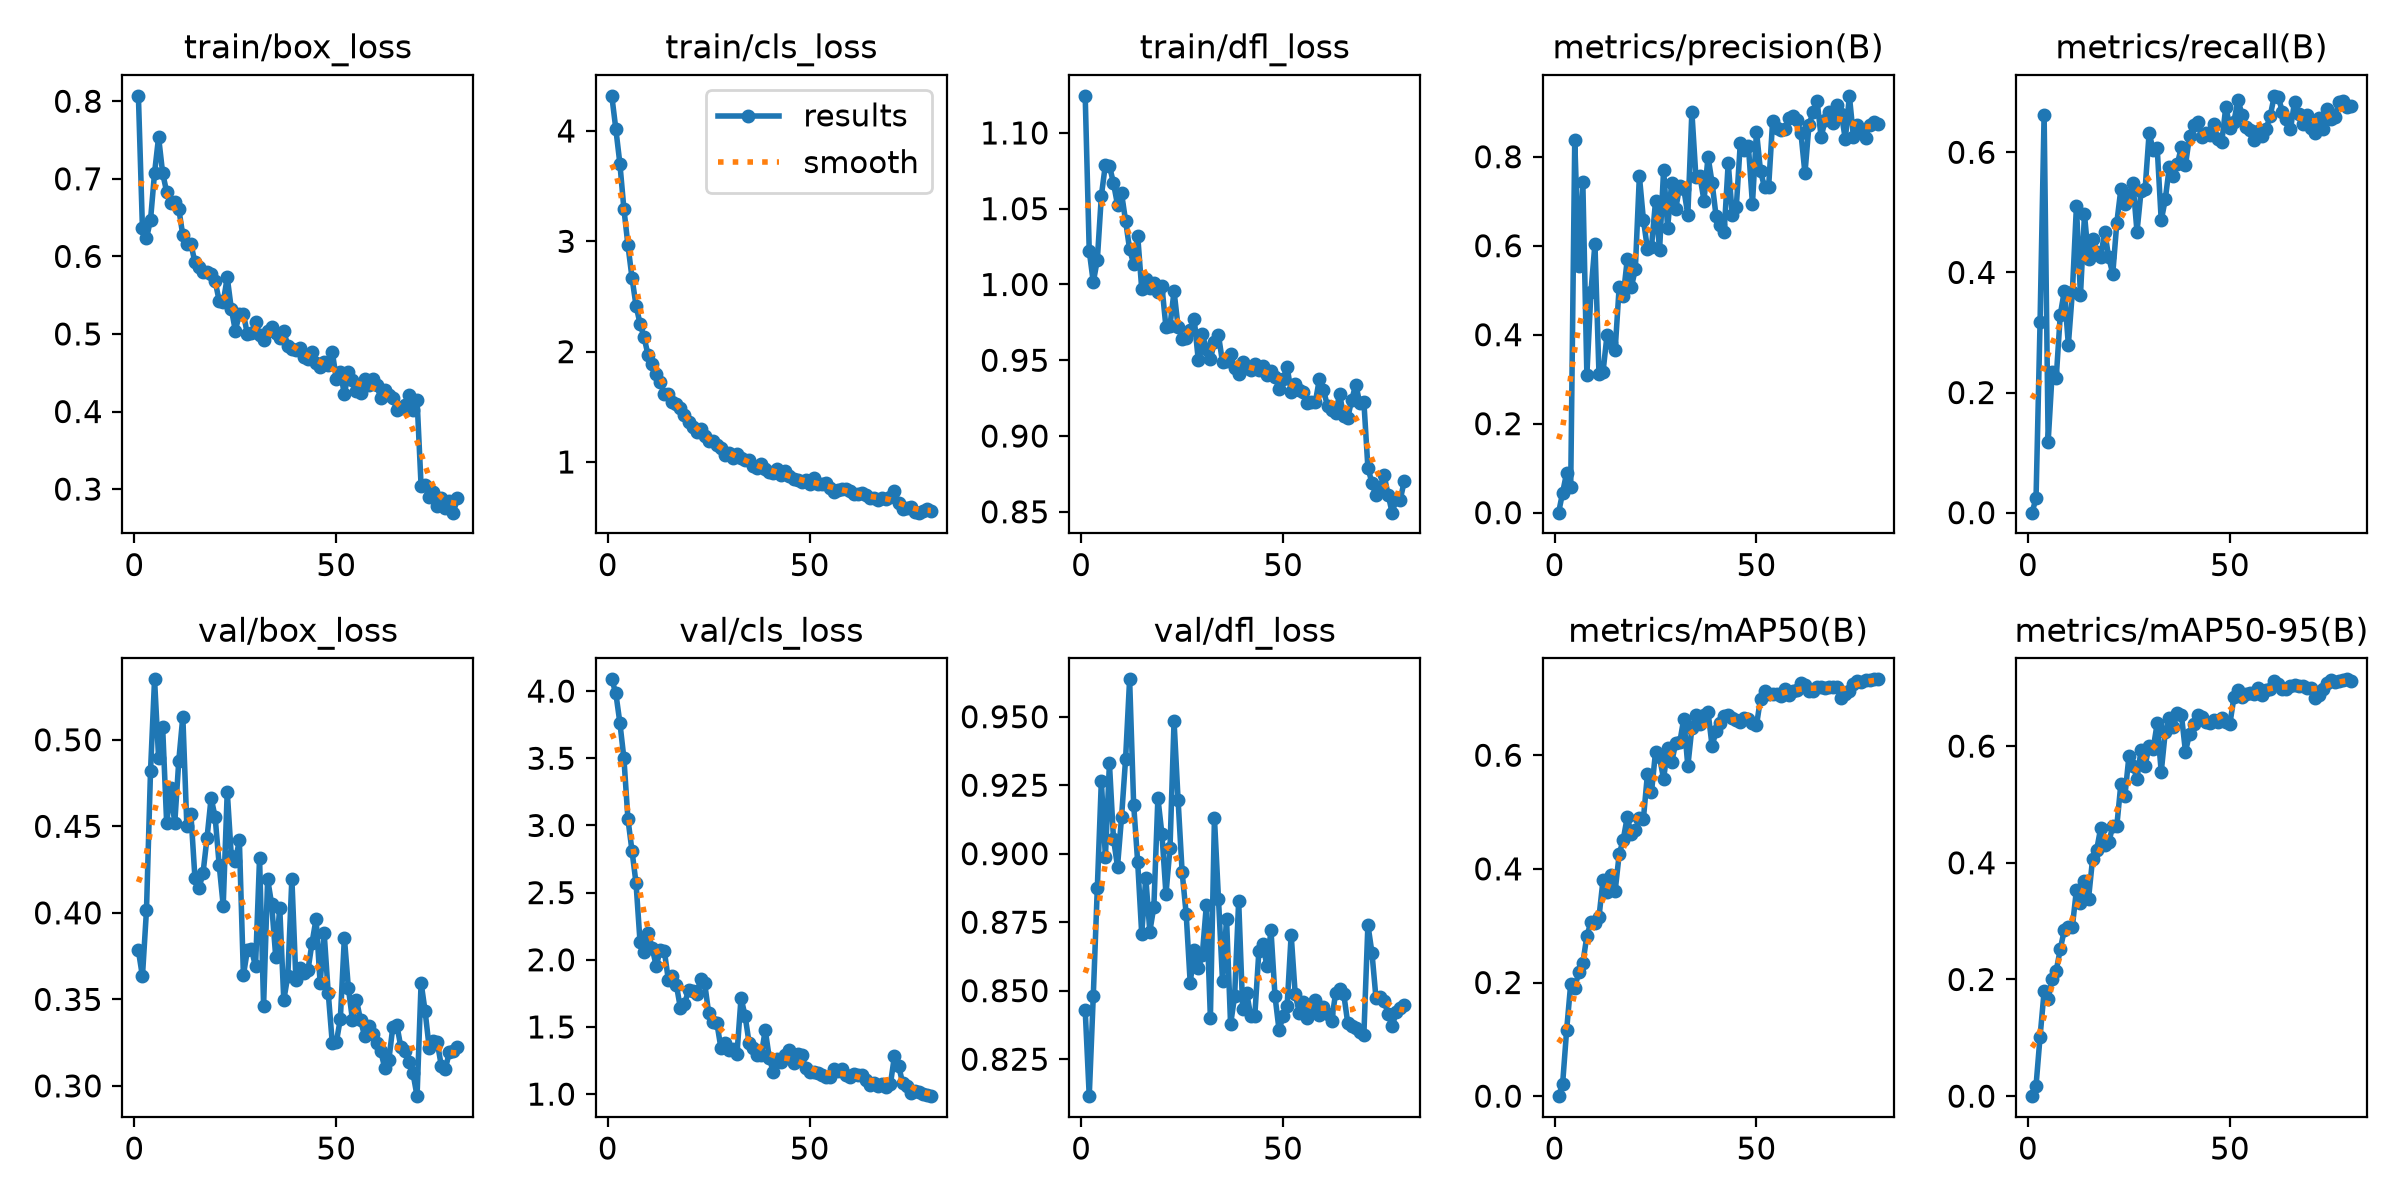

The data file committed next to this chart (first rows):
epoch, time, train/box_loss, train/cls_loss, train/dfl_loss, metrics/precision(B), metrics/recall(B), metrics/mAP50(B), metrics/mAP50-95(B), val/box_loss, val/cls_loss, val/dfl_loss, lr/pg0, lr/pg1, lr/pg2
1, 57.07, 0.807, 4.318, 1.124, 0, 0, 0, 0, 0.3783, 4.087, 0.8429, 0.0001023, 0.0001023, 0.0001023
2, 60.37, 0.6362, 4.017, 1.022, 0.04516, 0.02373, 0.02208, 0.01792, 0.3632, 3.983, 0.8115, 0.0002074, 0.0002074, 0.0002074
3, 63.57, 0.6233, 3.705, 1.002, 0.09016, 0.3179, 0.1171, 0.102, 0.4015, 3.764, 0.8481, 0.0003098, 0.0003098, 0.0003098
4, 66.7, 0.6469, 3.292, 1.016, 0.05869, 0.6627, 0.1977, 0.1795, 0.4819, 3.499, 0.8874, 0.000311, 0.000311, 0.000311
5, 70.69, 0.7075, 2.964, 1.058, 0.8367, 0.1178, 0.1912, 0.1667, 0.5349, 3.046, 0.9266, 0.000307, 0.000307, 0.000307
6, 74.26, 0.7538, 2.67, 1.079, 0.5543, 0.2337, 0.2178, 0.2003, 0.4894, 2.812, 0.8987, 0.000303, 0.000303, 0.000303
7, 77.54, 0.7075, 2.417, 1.078, 0.7429, 0.2241, 0.2343, 0.2151, 0.5075, 2.57, 0.933, 0.000299, 0.000299, 0.000299
8, 81.49, 0.6831, 2.253, 1.067, 0.3092, 0.3292, 0.2821, 0.2516, 0.4518, 2.129, 0.9055, 0.000295, 0.000295, 0.000295
9, 85.26, 0.6688, 2.129, 1.053, 0.4951, 0.3689, 0.3061, 0.285, 0.4719, 2.058, 0.8953, 0.000291, 0.000291, 0.000291
10, 88.87, 0.6702, 1.965, 1.06, 0.604, 0.2795, 0.3053, 0.2894, 0.4517, 2.203, 0.9133, 0.000287, 0.000287, 0.000287
11, 92.63, 0.6614, 1.892, 1.042, 0.3112, 0.3681, 0.3152, 0.2907, 0.4879, 2.087, 0.9346, 0.000283, 0.000283, 0.000283
12, 96.33, 0.6271, 1.795, 1.023, 0.3163, 0.5101, 0.3804, 0.3535, 0.5134, 1.954, 0.9636, 0.000279, 0.000279, 0.000279
13, 99.96, 0.616, 1.724, 1.014, 0.3999, 0.3621, 0.3593, 0.3319, 0.4501, 2.07, 0.9179, 0.000275, 0.000275, 0.000275
14, 103, 0.6158, 1.614, 1.032, 0.3817, 0.4964, 0.3894, 0.3684, 0.4573, 2.067, 0.8968, 0.000271, 0.000271, 0.000271
15, 106.6, 0.5926, 1.612, 0.9969, 0.3656, 0.4223, 0.3608, 0.3385, 0.4202, 1.851, 0.8706, 0.000267, 0.000267, 0.000267
16, 110, 0.5867, 1.548, 1.004, 0.5073, 0.4558, 0.4258, 0.4065, 0.4143, 1.883, 0.8913, 0.000263, 0.000263, 0.000263
17, 113.9, 0.5804, 1.529, 0.9976, 0.4865, 0.4337, 0.4515, 0.4216, 0.4229, 1.812, 0.8716, 0.000259, 0.000259, 0.000259
18, 117.2, 0.5792, 1.49, 1.001, 0.5693, 0.4252, 0.4912, 0.4591, 0.4435, 1.638, 0.8806, 0.000255, 0.000255, 0.000255
19, 120.5, 0.5778, 1.423, 0.995, 0.5063, 0.4674, 0.4613, 0.4297, 0.4664, 1.671, 0.9203, 0.0002511, 0.0002511, 0.0002511
20, 124.1, 0.5681, 1.362, 0.9988, 0.5472, 0.4251, 0.4678, 0.435, 0.4554, 1.773, 0.9072, 0.0002471, 0.0002471, 0.0002471
21, 127.5, 0.5429, 1.313, 0.9717, 0.7567, 0.3976, 0.4888, 0.4628, 0.4277, 1.768, 0.8852, 0.0002431, 0.0002431, 0.0002431
22, 131.2, 0.5408, 1.274, 0.9729, 0.6588, 0.4827, 0.4882, 0.463, 0.4042, 1.742, 0.9022, 0.0002391, 0.0002391, 0.0002391
23, 134.4, 0.5729, 1.302, 0.9956, 0.5928, 0.5384, 0.5671, 0.5349, 0.4701, 1.859, 0.9484, 0.0002351, 0.0002351, 0.0002351
24, 138.1, 0.5326, 1.238, 0.972, 0.5969, 0.5135, 0.5346, 0.5141, 0.4331, 1.825, 0.9196, 0.0002311, 0.0002311, 0.0002311
25, 141.8, 0.5044, 1.186, 0.9643, 0.7, 0.5288, 0.6059, 0.5827, 0.4301, 1.602, 0.8933, 0.0002271, 0.0002271, 0.0002271
26, 145.5, 0.5254, 1.192, 0.9645, 0.5898, 0.5481, 0.5962, 0.5666, 0.4418, 1.54, 0.8781, 0.0002231, 0.0002231, 0.0002231
27, 148.7, 0.5257, 1.158, 0.9696, 0.7703, 0.4677, 0.5583, 0.5441, 0.364, 1.533, 0.8528, 0.0002191, 0.0002191, 0.0002191
28, 152.2, 0.4995, 1.127, 0.9771, 0.6408, 0.535, 0.6132, 0.5927, 0.3785, 1.347, 0.8647, 0.0002151, 0.0002151, 0.0002151
29, 155.9, 0.5015, 1.062, 0.9501, 0.7419, 0.5381, 0.5881, 0.5666, 0.3789, 1.382, 0.8582, 0.0002111, 0.0002111, 0.0002111
30, 159.6, 0.5157, 1.084, 0.9671, 0.6831, 0.6319, 0.621, 0.6004, 0.369, 1.326, 0.8631, 0.0002071, 0.0002071, 0.0002071
31, 163.2, 0.4982, 1.036, 0.9574, 0.7346, 0.604, 0.6225, 0.5955, 0.4317, 1.336, 0.8812, 0.0002031, 0.0002031, 0.0002031
32, 166.6, 0.4919, 1.07, 0.951, 0.7279, 0.6075, 0.6645, 0.6389, 0.3463, 1.301, 0.8402, 0.0001991, 0.0001991, 0.0001991
33, 170.1, 0.5037, 1.039, 0.9619, 0.6689, 0.4865, 0.5805, 0.5556, 0.4196, 1.716, 0.913, 0.0001951, 0.0001951, 0.0001951
34, 173.7, 0.5089, 1.014, 0.9666, 0.9009, 0.5214, 0.6483, 0.6245, 0.4049, 1.584, 0.8835, 0.0001911, 0.0001911, 0.0001911
35, 177.3, 0.5006, 1.014, 0.9487, 0.7544, 0.5757, 0.6708, 0.6478, 0.3746, 1.381, 0.8535, 0.0001871, 0.0001871, 0.0001871
36, 180.8, 0.495, 0.9624, 0.9497, 0.7565, 0.5598, 0.6554, 0.6335, 0.4029, 1.341, 0.8762, 0.0001831, 0.0001831, 0.0001831
37, 184.4, 0.5032, 0.9463, 0.9543, 0.7011, 0.5806, 0.6712, 0.6573, 0.3496, 1.288, 0.8377, 0.0001791, 0.0001791, 0.0001791
38, 188, 0.4851, 0.9795, 0.9446, 0.8002, 0.609, 0.6764, 0.6532, 0.3636, 1.291, 0.848, 0.0001751, 0.0001751, 0.0001751
39, 191.5, 0.4804, 0.9354, 0.9408, 0.7419, 0.5787, 0.6165, 0.5906, 0.4198, 1.477, 0.8828, 0.0001711, 0.0001711, 0.0001711
40, 194.8, 0.4799, 0.9062, 0.9489, 0.6662, 0.6264, 0.6419, 0.6208, 0.3614, 1.268, 0.8432, 0.0001671, 0.0001671, 0.0001671
41, 197.7, 0.4819, 0.9037, 0.9447, 0.6476, 0.6453, 0.6575, 0.6379, 0.3683, 1.163, 0.849, 0.0001631, 0.0001631, 0.0001631
42, 200.7, 0.4698, 0.9345, 0.9438, 0.6313, 0.6499, 0.6695, 0.6542, 0.3654, 1.258, 0.8407, 0.0001591, 0.0001591, 0.0001591
43, 204.3, 0.4677, 0.885, 0.9474, 0.7865, 0.6247, 0.6716, 0.6496, 0.367, 1.237, 0.8409, 0.0001551, 0.0001551, 0.0001551
44, 207.8, 0.4768, 0.9141, 0.9437, 0.6693, 0.6323, 0.6652, 0.6421, 0.3828, 1.29, 0.8644, 0.0001511, 0.0001511, 0.0001511
45, 211.2, 0.4625, 0.8697, 0.9463, 0.687, 0.6284, 0.6621, 0.6402, 0.3965, 1.326, 0.867, 0.0001471, 0.0001471, 0.0001471
46, 215.1, 0.4578, 0.8453, 0.9405, 0.8311, 0.6464, 0.6592, 0.6444, 0.3594, 1.233, 0.8589, 0.0001431, 0.0001431, 0.0001431
47, 218.7, 0.4635, 0.8392, 0.9429, 0.8145, 0.6221, 0.6655, 0.6417, 0.3881, 1.298, 0.8721, 0.0001391, 0.0001391, 0.0001391
48, 222.1, 0.46, 0.8144, 0.9392, 0.8235, 0.6177, 0.6643, 0.648, 0.3539, 1.291, 0.848, 0.0001351, 0.0001351, 0.0001351
49, 225.4, 0.4773, 0.8336, 0.9311, 0.6937, 0.6762, 0.656, 0.6414, 0.325, 1.194, 0.8356, 0.0001311, 0.0001311, 0.0001311
50, 228.7, 0.4422, 0.7961, 0.9377, 0.8566, 0.6405, 0.6526, 0.6383, 0.3251, 1.166, 0.8407, 0.0001271, 0.0001271, 0.0001271
51, 232.1, 0.4512, 0.8526, 0.9455, 0.7675, 0.6509, 0.6999, 0.6836, 0.3387, 1.166, 0.8445, 0.0001231, 0.0001231, 0.0001231
52, 235.5, 0.4223, 0.7997, 0.9291, 0.7312, 0.6876, 0.7135, 0.6959, 0.3857, 1.154, 0.8704, 0.0001191, 0.0001191, 0.0001191
53, 238.7, 0.4506, 0.8002, 0.9342, 0.7313, 0.6627, 0.7077, 0.684, 0.3564, 1.142, 0.8487, 0.0001151, 0.0001151, 0.0001151
54, 242.2, 0.4408, 0.8055, 0.9305, 0.881, 0.6425, 0.7086, 0.6885, 0.3383, 1.13, 0.842, 0.0001112, 0.0001112, 0.0001112
55, 245.6, 0.4269, 0.7673, 0.929, 0.8649, 0.6373, 0.7084, 0.691, 0.3496, 1.126, 0.846, 0.0001072, 0.0001072, 0.0001072
56, 249.1, 0.4238, 0.7302, 0.9216, 0.8611, 0.6212, 0.7049, 0.6886, 0.3381, 1.185, 0.8399, 0.0001032, 0.0001032, 0.0001032
57, 252.4, 0.4417, 0.7493, 0.9227, 0.863, 0.635, 0.7161, 0.7002, 0.3289, 1.175, 0.8421, 9.9161e-05, 9.9161e-05, 9.9161e-05
58, 255.9, 0.434, 0.7584, 0.9226, 0.8868, 0.627, 0.7053, 0.6877, 0.3348, 1.185, 0.8465, 9.51639e-05, 9.51639e-05, 9.51639e-05
59, 259.2, 0.4418, 0.7597, 0.9378, 0.8922, 0.6393, 0.7131, 0.6965, 0.3297, 1.14, 0.8411, 9.11667e-05, 9.11667e-05, 9.11667e-05
60, 262.8, 0.4341, 0.7358, 0.9302, 0.8821, 0.6612, 0.7145, 0.6973, 0.3246, 1.128, 0.8441, 8.71696e-05, 8.71696e-05, 8.71696e-05
... 20 more rows
